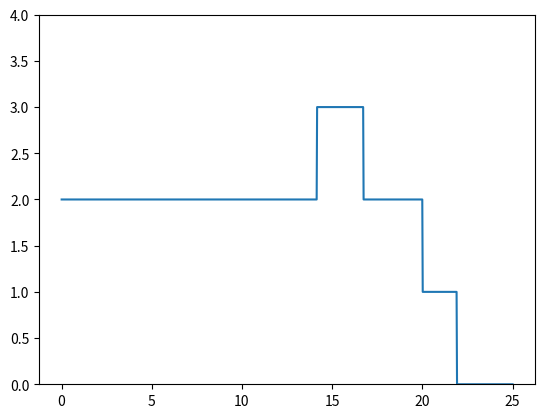

Source code (Python):
import numpy as np

import matplotlib.pyplot as plt


def calculate_coupled_sfg(E, k_x, k_y, k_xy, eps = 1E-9, eta = 1E-9, model = "1Dchain"):

    def is_symmetric(M):
        #checks if a matrix is symmetric
        return np.allclose(M, np.transpose(M))

    def check_sum_rule(M):
        return np.sum(M) == 0

    def decimation(e):
        w = np.identity(H_NN.shape[0]) * (e ** 2 + (1.j * eta))
        g = np.linalg.inv(w - H_NN)
        alpha_i = np.dot(np.dot(H_01, g), H_01)
        beta_i = np.dot(np.dot(H_01_dagger, g), H_01_dagger)
        epsilon_is = H_00 + np.dot(np.dot(H_01, g), H_01_dagger)
        epsilon_i = H_NN + np.dot(np.dot(H_01, g), H_01_dagger) + np.dot(np.dot(H_01_dagger, g), H_01)
        delta = np.abs(2 * np.trace(alpha_i))

        counter = 0
        terminated = False
        while (delta > eps):
            counter += 1
            if (counter > 10000):
                terminated = True
                break
            g = np.linalg.inv(w - epsilon_i)
            epsilon_i = epsilon_i + np.dot(np.dot(alpha_i, g), beta_i) + np.dot(np.dot(beta_i, g), alpha_i)
            epsilon_is = epsilon_is + np.dot(np.dot(alpha_i, g), beta_i)
            alpha_i = np.dot(np.dot(alpha_i, g), alpha_i)
            beta_i = np.dot(np.dot(beta_i, g), beta_i)
            delta = np.abs(2 * np.trace(alpha_i))
            #deltas.append(delta)
        if (delta >= eps or terminated):
            print("warning")

        g_0 = np.linalg.inv(w - epsilon_is)

        return g_0


    if model == "2y_2y2x_2y": 

        H_00 = np.array(
            [[k_x+k_xy, 0, 0, 0],
            [0, k_y+k_xy, 0, -k_y],
            [0, 0, k_x+k_xy, 0],
            [0, -k_y, 0, k_y+k_xy]]
        )

        H_NN = np.array(
            [[2*k_x+2*k_xy, 0, 0, 0],
            [0, k_y+2*k_xy, 0, -k_y],
            [0, 0, 2*k_x+2*k_xy, 0],
            [0, -k_y, 0, k_y+2*k_xy]]
        )

        H_01 = np.array(
            [[-k_x, 0, -k_xy, 0],
            [0, 0, 0, -k_xy],
            [-k_xy, 0, -k_x, 0],
            [0, -k_xy, 0, 0]]
        )
    
    elif model == "1Dchain2D":
        H_00 = np.array([[k_x, 0], [0, 0]], dtype=complex)
        H_NN = np.array([[2*k_x, 0], [0, 0]], dtype=complex)
        H_01 = np.array([[-k_x, 0], [0, 0]], dtype=complex)

    elif model != "3_2_config":
        H_00 = np.array([[k_x]], dtype=complex)
        H_NN = np.array([[2*k_x]], dtype=complex)
        H_01 = np.array([[-k_x]], dtype=complex)

    else:
        H_00 = np.array([[k_x, k_xy, 0, 0, 0, 0],
                         [k_xy, k_y, 0, -k_y, 0, 0],
                         [0, 0, k_x, 2*k_xy, 0, 0],
                         [0, -k_y, 2*k_xy, 2 * k_y, 0, -k_y],
                         [0, 0, 0, 0, k_x, k_xy],
                         [0, 0, 0, -k_y, k_xy, k_y]])

        H_NN = np.array([[2 * k_x, 2*k_xy, 0, 0, 0, 0],
                         [2*k_xy, k_y, 0, -k_y, 0, 0],
                         [0, 0, 2 * k_x, 4 * k_xy, 0, 0],
                         [0, -k_y, 4 * k_xy, 2 * k_y, 0, -k_y],
                         [0, 0, 0, 0, 2 * k_x, 2*k_xy],
                         [0, 0, 0, -k_y, 2*k_xy, k_y]])

        H_01 = np.array([[-k_x, 0, 0, -k_xy, 0, 0],
                         [0, 0, -k_xy, 0, 0, 0],
                         [0, -k_xy, -k_x, 0, 0, -k_xy],
                         [-k_xy, 0, 0, 0, -k_xy, 0],
                         [0, 0, 0, -k_xy, -k_x, 0],
                         [0, 0, -k_xy, 0, 0, 0]])

    H_01_dagger = np.transpose(np.conj(H_01))

    assert is_symmetric(H_00)
    assert check_sum_rule(H_00+H_01)
    assert is_symmetric(H_NN)
    assert check_sum_rule(H_NN+2*H_01)

    g_0 = map(decimation, E)

    #convert g_0 to array
    g_0 = np.array(list(g_0))


    if model == "2y_2y2x_2y":
        delta = np.array([[-k_x-k_xy, 0, 0, 0],
                          [0, -k_xy, 0, 0],
                          [0, 0, -k_x-k_xy, 0],
                          [0, 0, 0, -k_xy]])
    
    elif model == "1Dchain2D":
        delta = np.array([[-k_x, 0],
                          [0, 0]])
    

    elif model != "3_2_config":
        delta = np.array([[-k_x]])

    else:
        delta = np.array([[0, -k_xy, 0, 0, 0, 0],
                          [-k_xy, 0, 0, 0, 0, 0],
                          [0, 0, -k_x, 0, 0, 0],
                          [0, 0, 0, 0, 0, 0],
                          [0, 0, 0, 0, 0, -k_xy],
                          [0, 0, 0, 0, -k_xy, 0]])

    #be aware of jans definition in equation 2.82 -> sign
    g_0 = np.linalg.inv(np.identity(H_00.shape[0])+g_0@delta)@g_0

    '''elif model == "1Dchain2D":
        delta = np.array([[-k_x, 0],
                          [0, 0]])'''



    return g_0

def calculate_Sigma(d_l, d_r, k_x, k_xy, model_l = "1Dchain", model_r = "1Dchain"):
    #shape (3+2)*2 x (3*2) -> 3: electrode y dimension, 2: center part dimension

    if model_l == "1Dchain_single_site":
        K_LC = np.array([[-k_x]])

    elif model_l == "2y_2y2x_2y":

        K_LC = np.array(
            [[-k_x, 0, -k_xy, 0, 0, 0, 0, 0],
            [0, 0, 0, -k_xy, 0, 0, 0, 0],
            [-k_xy, 0, -k_x, 0, 0, 0, 0, 0],
            [0, -k_xy, 0, 0, 0, 0, 0, 0]]
        )
        '''K_LC = np.array([[-k_x, 0, 0, -k_xy, 0, 0, 0, 0],
                         [0, 0, -k_xy, 0, 0, 0, 0, 0],
                         [0, -k_xy, -k_x, 0, 0, 0, 0, 0],
                         [-k_xy, 0, 0, 0, 0, 0, 0, 0]])'''

    elif model_l == "1Dchain_2_sites":
        print("Using 1Dchain2 model")
        K_LC = np.array([[-k_x, 0]])
        
    elif model_l == "3_2_config":
        K_LC = np.array([[0, -k_xy, 0, 0],  # 0 x
                         [-k_xy, 0, 0, 0],  # 0 y
                         [-k_x, 0, 0, 0],  # 1 x
                         [0, 0, 0, 0],  # 1 y
                         [0, -k_xy, 0, 0],  # 2 x
                         [-k_xy, 0, 0, 0]])  # 2 y
        

    K_CL = np.transpose(np.conj(K_LC))
    Pi_l =  np.matmul(K_CL[None, :, :], d_l)
    Pi_l = np.matmul(Pi_l, np.transpose(np.conj(K_CL))[None, :, :])

    if model_r == "1Dchain_single_site":
        K_RC = np.array([[-k_x]])
    
    elif model_r == "1Dchain_2_sites":
        K_RC = np.array([[0, -k_x]])

    elif model_r == "1Dchain2D":
        K_RC = np.array([[0, 0, -k_x, 0],
                         [0, 0, 0, 0]])
                         

    elif model_r == "2y_2y2x_2y":
        K_RC = np.array(
            [[0, 0, 0, 0, -k_x, 0, -k_xy, 0],
            [0, 0, 0, 0,0, 0, 0, -k_xy],
            [0, 0, 0, 0,-k_xy, 0, -k_x, 0],
            [0, 0, 0, 0,0, -k_xy, 0, 0]]
        )
        
        '''K_RC = np.array([[0, 0, 0, 0, -k_x, 0, 0, -k_xy],
                         [0, 0, 0, 0, 0, 0, -k_xy, 0],
                         [0, 0, 0, 0, 0, -k_xy, -k_x, 0],
                         [0, 0, 0, 0, -k_xy, 0, 0, 0]])'''
    elif model_r == "3_2_config":
        K_RC = np.array([[0, 0, 0, -k_xy],  # 0 x
                         [0, 0, -k_xy, 0],  # 0 y
                         [0, 0, -k_x, 0],  # 1 x
                         [0, 0, 0, 0],  # 1 y
                         [0, 0, 0, -k_xy],  # 2 x
                         [0, 0, -k_xy, 0]])  # 2 y
        
    
    K_CR = np.transpose(np.conj(K_RC))
    Pi_r =  np.matmul(K_CR[None, :, :], d_r)
    Pi_r = np.matmul(Pi_r, np.transpose(np.conj(K_CR))[None, :, :])

    return Pi_l, Pi_r

def calculate_G_CC(E, Sigma_l, Sigma_r, k_x, k_y, k_xy, eta=1E-9, model = "1Dchain"):

    if model == "1Dchain_single_site":
        K_CC = np.array([[2*k_x]])
    elif model == "1Dchain_2_sites":
        print("Using 1Dchain2 model")
        K_CC = np.array([[2*k_x, -k_x],
                         [-k_x, 2*k_x]])

    elif model == "2y_2y2x_2y":
        #8x8 matrix
        H_00_t = np.array(
            [[k_x+k_xy, 0, 0, 0],
            [0, k_y+k_xy, 0, -k_y],
            [0, 0, k_x+k_xy, 0],
            [0, -k_y, 0, k_y+k_xy]]
        )

        H_NN_t = np.array(
            [[2*k_x+2*k_xy, 0, 0, 0],
            [0, k_y+2*k_xy, 0, -k_y],
            [0, 0, 2*k_x+2*k_xy, 0],
            [0, -k_y, 0, k_y+2*k_xy]]
        )

        H_01_t = np.array(
            [[-k_x, 0, -k_xy, 0],
            [0, 0, 0, -k_xy],
            [-k_xy, 0, -k_x, 0],
            [0, -k_xy, 0, 0]]
        )

        K_CC = np.zeros((8, 8), dtype=complex)
        K_CC[0:4, 0:4] = H_NN_t
        K_CC[0:4, 4:8] = H_01_t
        K_CC[4:8, 0:4] = H_01_t.T
        K_CC[4:8, 4:8] = H_NN_t


        '''K_CC = np.array([[2*k_x, 2*k_xy, 0, 0, -k_x, 0, 0, -k_xy],
                         [2*k_xy, k_y, 0, -k_y, 0, 0, -k_xy, 0],
                         [0, 0, 2*k_x, 2*k_xy, 0, -k_xy, -k_x, 0],
                         [0, -k_y, 2*k_xy, k_y, -k_xy, 0, 0, 0],
                         [-k_x, 0, 0, -k_xy, 2*k_x, 2*k_xy, 0, 0],
                         [0, 0, -k_xy, 0, 2*k_xy, k_y, 0, -k_y],
                         [0, -k_xy, -k_x, 0, 0, 0, 2*k_x, 2*k_xy],
                         [-k_xy, 0, 0, 0, 0, -k_y, 2*k_xy, k_y]])'''
                         
    elif model == "3_2_config":
        K_CC = np.array([[2 * k_x, 2*k_xy, -k_x, 0],
                         [2*k_xy, 0, 0, 0],
                         [-k_x, 0, 2 * k_x, 2*k_xy],
                         [0, 0, 2*k_xy, 0]])

    G_CC = np.linalg.inv(np.identity(K_CC.shape[0])[None, :, :] * (E[:, None, None]+ (1.j * eta))**2 - K_CC[None, :, :] - Sigma_l - Sigma_r)
    return G_CC

def calculate_1d_coupled_sfg(E, k_x):
    """
    analytic solution for the 1D coupled SFG
    :param E:
    :param k_x:
    :return:
    """
    return 0.5*(E**2-2*k_x-E*np.sqrt(E**2-4*k_x, dtype=complex))/(k_x**2)

def calculate_1d_uncoupled_sfg(E, k_x):
    """
    analytic solution for the 1D uncoupled SFG
    """
    return 1/(2*k_x*E) * (E - np.sqrt(E**2 - 4*k_x, dtype=complex))




if __name__ == '__main__':
    k_x = 100
    k_y = 100
    k_xy = 20
    E = np.linspace(1E-3, 25, 1000)
    #model = "1Dchain_single_site"
    #model = "1Dchain_2_sites"
    #model = "3_2_config"
    #model = "2y_2y2x_2y"
    model_r = "2y_2y2x_2y"
    model_l = "2y_2y2x_2y"



    #d = calculate_coupled_sfg(E, k_x, k_y, k_xy, model = model)

    d_r = calculate_coupled_sfg(E, k_x, k_y, k_xy, model = model_r)
    d_l = calculate_coupled_sfg(E, k_x, k_y, k_xy, model = model_l)

    #dos = (-1/np.pi)*np.imag(np.trace(d, axis1=1, axis2=2))
    #dos_real = np.real(np.trace(d, axis1=1, axis2=2))

    '''plt.plot(E, dos)
    plt.plot(E, dos_real)
    plt.plot(E, dos_real, label="real part")
    plt.plot(E, dos, label="dos")
    plt.legend()'''
    # [redacted]
    #plt.show()
    #plt.clf()

    #"""
    #Sigma_l, Sigma_r = calculate_Sigma(d, k_x, k_xy, model = model)
    Sigma_l, Sigma_r = calculate_Sigma(d_l, d_r, k_x, k_xy, model_l = model_l, model_r = model_r)
    Pi_l = -2 * np.imag(Sigma_l)
    Pi_r = -2 * np.imag(Sigma_r)

    #G_CC = calculate_G_CC(E, Sigma_l, Sigma_r, k_x, k_y, k_xy, model = model)
    G_CC = calculate_G_CC(E, Sigma_l, Sigma_r, k_x, k_y, k_xy, model = model_l)

    tau = np.trace(np.matmul(np.matmul(G_CC, Pi_l), np.matmul(np.conj(np.transpose(G_CC, axes=(0,2,1))), Pi_r)), axis1=1, axis2=2)

    plt.plot(E, np.real(tau))
    plt.ylim(0,4)
    # [redacted]
    plt.show()

    print('debug')




    #"""